Photos from the image-classification dataset "classification" in the GitHub repository AyushChandekar/DeepLearning_Assignments. Its 12 classes are: big bus, big truck, bus large, bus small, car, mid truck, small bus, small truck, truck large, truck medium, truck small, truck extra large.

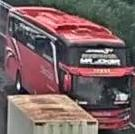
Label: bus large

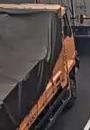
Label: truck medium

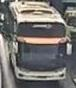
Label: big bus

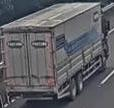
Label: truck large

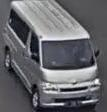
Label: bus small

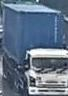
Label: big truck
